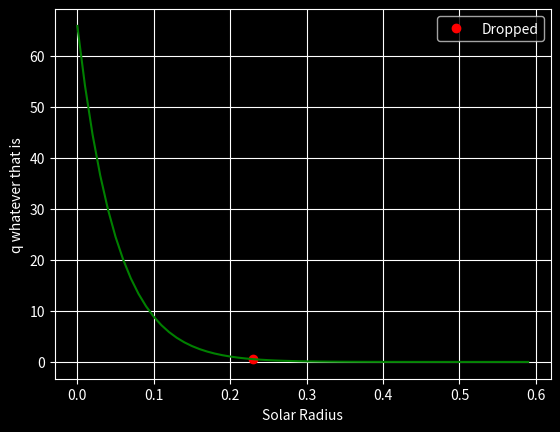

Generate this figure with matplotlib:
##Astro 403 Ass 3
##I dont like to comment am lazy
#Imports 
import matplotlib.pyplot as plt 
import numpy as np

#   White backgrounds are for losers    #
plt.style.use('dark_background')

###     Question 3    ####

#   Variable
r = np.arange(0,0.6, 0.01)


#   Constants
R = 1                   #solar radius              
rho_c = 176
T_c = 17
X = .707


#   Equations 
rho = rho_c * 10**(-4*r/R)
T = T_c*10**(-1.2*r/R)
q = 2.54e6 * X**2 * rho * T**(-2/3) * np.exp(-33.81/T**(1/3))

drop = False
q_0 = q[0]/100

for i in  range(r.size):
    if q[i] < q_0 and drop == False:
        print("Dropped three orders of magnitudes at i = ", i)
        plt.plot(r[i],q[i],'ro', label = "Dropped")
        drop = True

## !PLOTING IS FUN! ## (SNORTS 3 lbs of coke) why is this not working

plt.plot(r,q,'g-')
plt.grid()
plt.legend()
plt.xlabel("Solar Radius")
plt.ylabel("q whatever that is")
plt.show()
